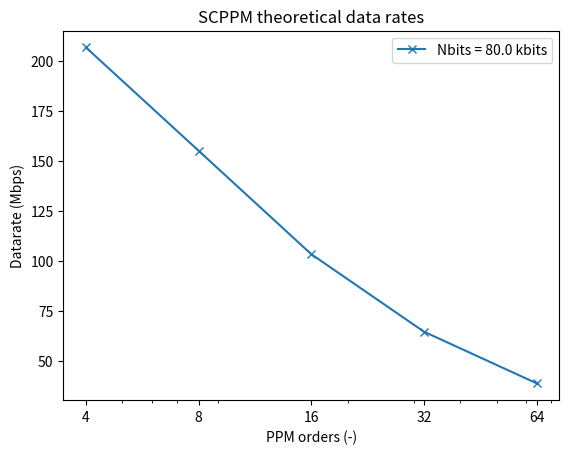

Generate this figure with matplotlib:
# %%
from fractions import Fraction
from math import ceil

import matplotlib.pyplot as plt
import numpy as np

# %% - Input parameters
N_bits = 80000              # Number of bits in the payload / image
M = 4                       # PPM order
N = 2                       # Number of parallel shift registers
CR = float(Fraction(2, 3))  # Code rate

num_samples_per_slot = 10                   # Number of DAC samples used for each slot
DAC_DATA_RATE = 8.82091E9                   # DAC data rate in Hz
sample_size_awg = 1 / DAC_DATA_RATE * 1E12  # Time duration of 1 DAC sample in ps
# Slot length in seconds
tau_slot = sample_size_awg * 1E-12 * num_samples_per_slot

ppm_orders = [4, 8, 16, 32, 64]
num_bits = [80000]

# %% - Calculate data rates for each parameter
data_rates = np.zeros((len(num_bits), len(ppm_orders)))

for ni, N_bits in enumerate(num_bits):
    for mi, M in enumerate(ppm_orders):
        m = np.log2(M)
        B = int(15120 / m / N)      # Base length of the shift register in the channel interleaver

        L_CSM = 24 if M == 4 else 16
        N_bits_IB = 15120 * CR - 2

        N_PPM_symbols_encoder = ceil(N_bits / N_bits_IB) * (N_bits_IB + 2) / (CR * np.log2(M))
        N_codewords = N_PPM_symbols_encoder / (15120 / np.log2(M))

        N_PPM_symbols = N_PPM_symbols_encoder + N_codewords * L_CSM + B * N * (N - 1)
        t_message = tau_slot * 5 / 4 * M * N_PPM_symbols

        datarate = N_bits / t_message * 1E-6
        data_rates[ni, mi] = datarate
        print(f'Datarate ({M} ppm): {datarate:.4f} Mbps')

# %% - Plot
ax = plt.axes()
for i in range(len(num_bits)):
    plt.semilogx(ppm_orders, data_rates[i], '-x', label=f'Nbits = {num_bits[i]/1000} kbits')
ax.set_xticks(ppm_orders)
ax.set_xticklabels([str(M) for M in ppm_orders])

plt.xlabel('PPM orders (-)')
plt.ylabel('Datarate (Mbps)')
plt.title('SCPPM theoretical data rates')
plt.legend()
plt.show()

# %%
